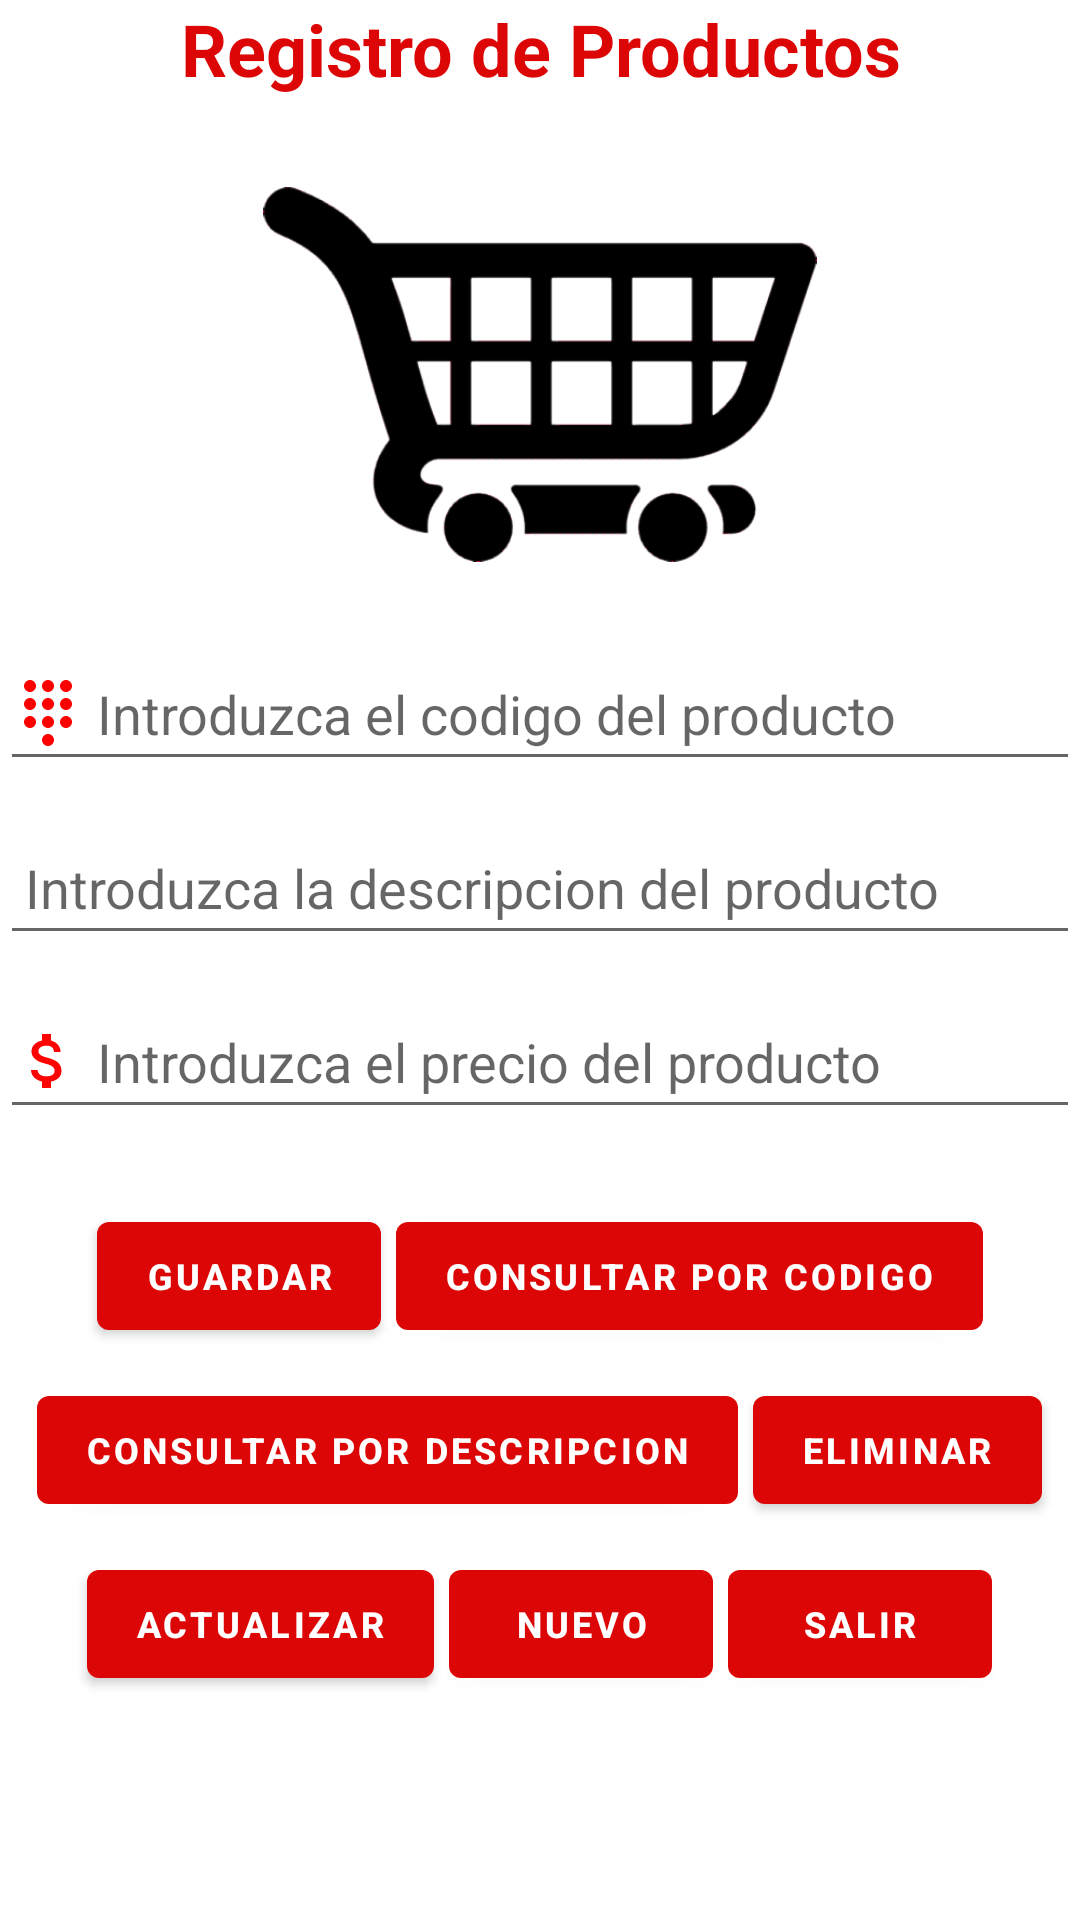

Reconstruct the res/layout file that produces this screen, plus the resources it refers to.
<!-- AndroidManifest.xml: application theme Theme.Semana_5 -->
<!-- res/layout/content_main.xml -->
<?xml version="1.0" encoding="utf-8"?>
<androidx.appcompat.widget.LinearLayoutCompat
    xmlns:android="http://schemas.android.com/apk/res/android"
    xmlns:app="http://schemas.android.com/apk/res-auto"
    android:layout_width="match_parent"
    android:layout_height="match_parent"
    android:orientation="vertical"
    android:layout_margin="15dp"

    app:layout_behavior="@string/appbar_scrolling_view_behavior">

    

    <TextView
        android:layout_width="match_parent"
        android:layout_height="wrap_content"
        android:text="@string/titulo"
        android:textColor="@color/red"
        android:textStyle="bold"
        android:textAlignment="center"
        android:textSize="24dp"
        />


    <ImageView
        android:layout_width="wrap_content"
        android:layout_height="125dp"
        android:src="@drawable/b"
        android:layout_marginTop="30dp"
        android:layout_marginBottom="20dp"/>

    <EditText
        android:id="@+id/et_codigo"
        android:layout_width="match_parent"
        android:layout_height="wrap_content"
        android:layout_marginTop="5dp"
        android:drawableLeft="@drawable/dialpad"
        android:hint=" Introduzca el codigo del producto"
        android:inputType="number"
        android:minHeight="48dp" />

    <EditText
        android:id="@+id/et_descripcion"
        android:layout_width="match_parent"
        android:layout_height="wrap_content"
        android:layout_marginTop="10dp"
        android:drawableLeft="@drawable/edit"
        android:hint=" Introduzca la descripcion del producto"

        android:inputType="text"
        android:minHeight="48dp" />

    <EditText
        android:id="@+id/et_precio"
        android:layout_width="match_parent"
        android:layout_height="wrap_content"
        android:layout_marginTop="10dp"
        android:drawableLeft="@drawable/ic_baseline_attach_money_24"
        android:hint=" Introduzca el precio del producto"
        android:inputType="number"
        android:minHeight="48dp" />

    <LinearLayout
        android:layout_width="match_parent"
        android:layout_height="wrap_content"
        android:orientation="horizontal"
        android:gravity="center"
        android:layout_marginTop="25dp">

        <Button
            android:id="@+id/btnGuardar"
            android:layout_width="wrap_content"
            android:layout_height="wrap_content"
            android:text="Guardar"
            android:textSize="12dp"
            android:textStyle="bold"
            android:onClick="onClick"
            android:layout_marginRight="5dp" />

        <Button
            android:id="@+id/btnConsulta"
            android:layout_width="wrap_content"
            android:layout_height="wrap_content"
            android:text="Consultar por codigo"
            android:textSize="12dp"
            android:textStyle="bold"/>

    </LinearLayout>

    <LinearLayout
        android:layout_width="match_parent"
        android:layout_height="wrap_content"
        android:orientation="horizontal"
        android:gravity="center"
        android:layout_marginTop="10dp">

        <Button
            android:id="@+id/btnConsulta1"
            android:layout_width="wrap_content"
            android:layout_height="wrap_content"
            android:text="Consultar por descripcion"
            android:textSize="12dp"
            android:textStyle="bold"
            android:onClick="onClick"
            android:layout_marginRight="5dp" />

        <Button
            android:id="@+id/btnEliminar"
            android:layout_width="wrap_content"
            android:layout_height="wrap_content"
            android:text="Eliminar"
            android:onClick="onClick"
            android:textSize="12dp"
            android:textStyle="bold"/>

    </LinearLayout>

    <LinearLayout
        android:layout_width="match_parent"
        android:layout_height="wrap_content"
        android:orientation="horizontal"
        android:gravity="center"
        android:layout_marginTop="10dp">

        <Button
            android:id="@+id/btnActualizar"
            android:layout_width="wrap_content"
            android:layout_height="wrap_content"
            android:text="Actualizar"
            android:textSize="12dp"
            android:textStyle="bold"
            android:onClick="onClick"
            android:layout_marginRight="5dp" />

        <Button
            android:id="@+id/btnNuevo"
            android:layout_width="wrap_content"
            android:layout_height="wrap_content"
            android:text="Nuevo"
            android:textSize="12dp"
            android:textStyle="bold"
            android:onClick="onClick"
            android:layout_marginRight="5dp" />

        <Button
            android:id="@+id/btnSalir"
            android:layout_width="wrap_content"
            android:layout_height="wrap_content"
            android:text="Salir"
            android:onClick="onClick"
            android:textSize="12dp"
            android:textStyle="bold" />

    </LinearLayout>

</androidx.appcompat.widget.LinearLayoutCompat>
<!-- resources referenced by this layout -->
<resources>
  <color name="red">#DC0606</color>
  <!-- drawable b: png bitmap (drawable, 7335 bytes) -->
  <!-- drawable dialpad (drawable) -->
  <vector android:height="24dp" android:tint="#FF0000"
      android:viewportHeight="24" android:viewportWidth="24"
      android:width="24dp" xmlns:android="http://schemas.android.com/apk/res/android">
      <path android:fillColor="@android:color/white" android:pathData="M12,19c-1.1,0 -2,0.9 -2,2s0.9,2 2,2 2,-0.9 2,-2 -0.9,-2 -2,-2zM6,1c-1.1,0 -2,0.9 -2,2s0.9,2 2,2 2,-0.9 2,-2 -0.9,-2 -2,-2zM6,7c-1.1,0 -2,0.9 -2,2s0.9,2 2,2 2,-0.9 2,-2 -0.9,-2 -2,-2zM6,13c-1.1,0 -2,0.9 -2,2s0.9,2 2,2 2,-0.9 2,-2 -0.9,-2 -2,-2zM18,5c1.1,0 2,-0.9 2,-2s-0.9,-2 -2,-2 -2,0.9 -2,2 0.9,2 2,2zM12,13c-1.1,0 -2,0.9 -2,2s0.9,2 2,2 2,-0.9 2,-2 -0.9,-2 -2,-2zM18,13c-1.1,0 -2,0.9 -2,2s0.9,2 2,2 2,-0.9 2,-2 -0.9,-2 -2,-2zM18,7c-1.1,0 -2,0.9 -2,2s0.9,2 2,2 2,-0.9 2,-2 -0.9,-2 -2,-2zM12,7c-1.1,0 -2,0.9 -2,2s0.9,2 2,2 2,-0.9 2,-2 -0.9,-2 -2,-2zM12,1c-1.1,0 -2,0.9 -2,2s0.9,2 2,2 2,-0.9 2,-2 -0.9,-2 -2,-2z"/>
  </vector>
  <!-- drawable ic_baseline_attach_money_24 (drawable) -->
  <vector android:height="24dp" android:tint="#FF0202"
      android:viewportHeight="24" android:viewportWidth="24"
      android:width="24dp" xmlns:android="http://schemas.android.com/apk/res/android">
      <path android:fillColor="@android:color/white" android:pathData="M11.8,10.9c-2.27,-0.59 -3,-1.2 -3,-2.15 0,-1.09 1.01,-1.85 2.7,-1.85 1.78,0 2.44,0.85 2.5,2.1h2.21c-0.07,-1.72 -1.12,-3.3 -3.21,-3.81V3h-3v2.16c-1.94,0.42 -3.5,1.68 -3.5,3.61 0,2.31 1.91,3.46 4.7,4.13 2.5,0.6 3,1.48 3,2.41 0,0.69 -0.49,1.79 -2.7,1.79 -2.06,0 -2.87,-0.92 -2.98,-2.1h-2.2c0.12,2.19 1.76,3.42 3.68,3.83V21h3v-2.15c1.95,-0.37 3.5,-1.5 3.5,-3.55 0,-2.84 -2.43,-3.81 -4.7,-4.4z"/>
  </vector>
  <string name="titulo">Registro de Productos</string>
  <style name="Theme.Semana_5" parent="Theme.MaterialComponents.DayNight.DarkActionBar">
          
          <item name="colorPrimary">@color/red</item>
          <item name="colorPrimaryVariant">@color/purple_700</item>
          <item name="colorOnPrimary">@color/white</item>
          
          <item name="colorSecondary">@color/red</item>
          <item name="colorSecondaryVariant">@color/teal_700</item>
          <item name="colorOnSecondary">@color/white</item>
          
          <item name="android:statusBarColor" tools:targetApi="l">?attr/colorPrimaryVariant</item>
          
      </style>
  <color name="purple_700">#000000</color>
  <color name="white">#FFFFFFFF</color>
  <color name="teal_700">#FF018786</color>
</resources>
